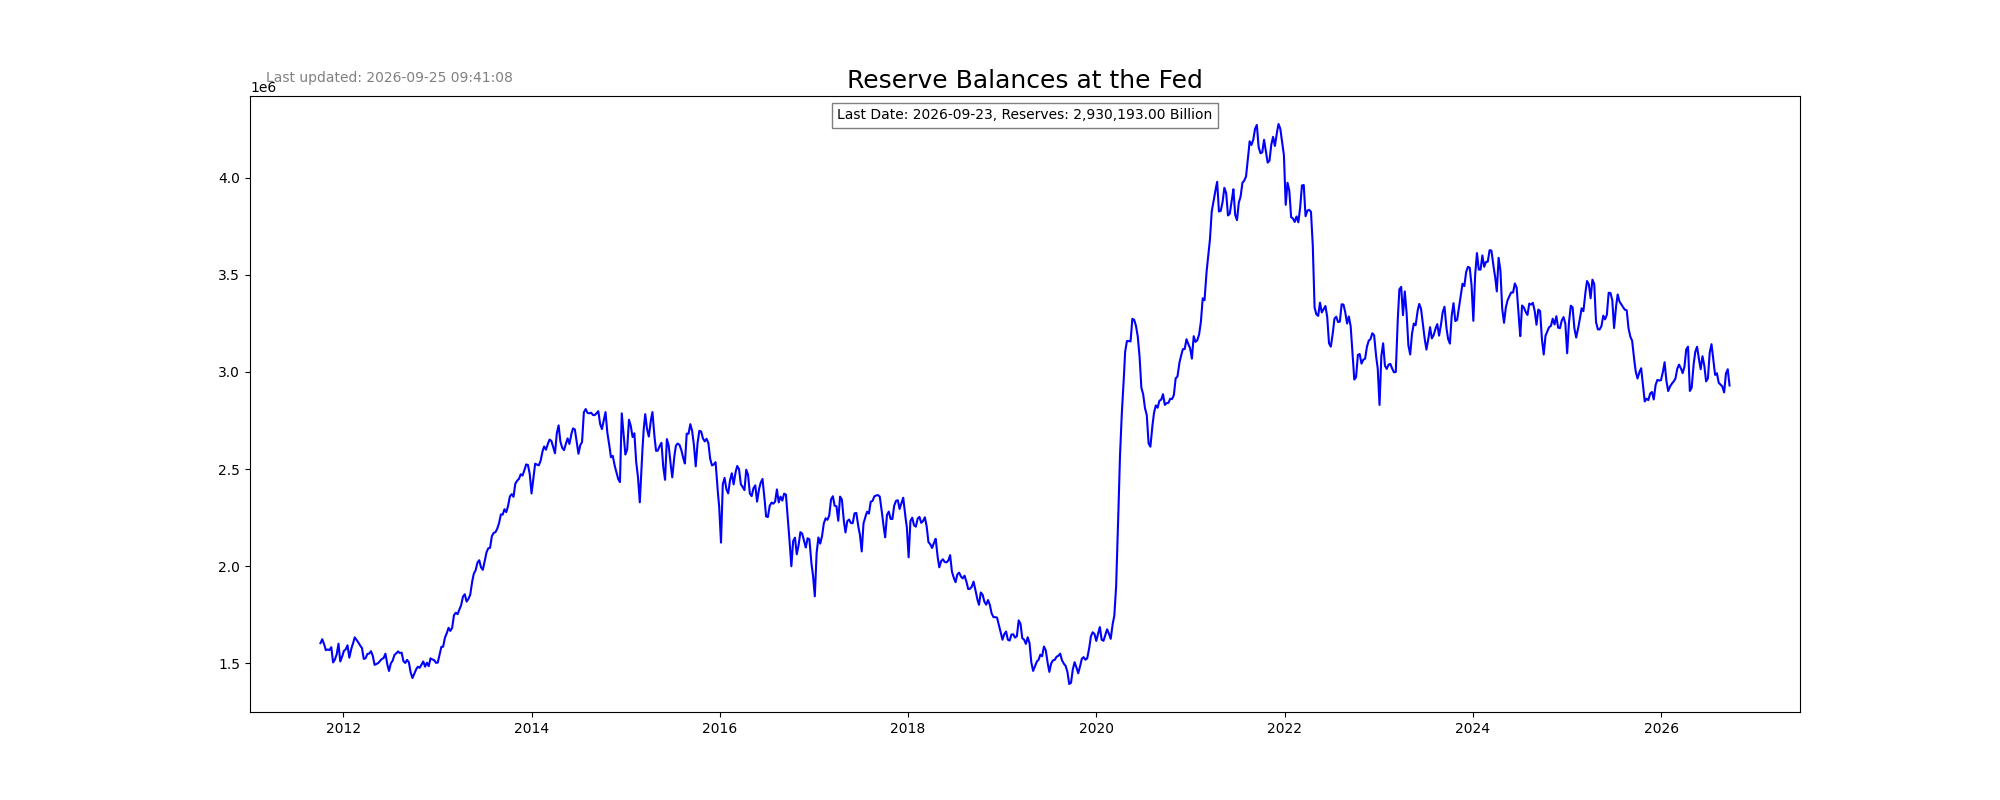

Data behind this chart, as committed beside it:
observation_date, WRESBAL
2011-10-05, 1604285
2011-10-12, 1624516
2011-10-19, 1600008
2011-10-26, 1568317
2011-11-02, 1571930
2011-11-09, 1568521
2011-11-16, 1583716
2011-11-23, 1505201
2011-11-30, 1520197
2011-12-07, 1546608
2011-12-14, 1601495
2011-12-21, 1509961
2011-12-28, 1534135
2012-01-04, 1564841
2012-01-11, 1572456
2012-01-18, 1593378
2012-01-25, 1529646
2012-02-01, 1572710
2012-02-08, 1600651
2012-02-15, 1634172
2012-02-22, 1621626
2012-02-29, 1607919
2012-03-07, 1591922
2012-03-14, 1579394
2012-03-21, 1523382
2012-03-28, 1526338
2012-04-04, 1548610
2012-04-11, 1550552
2012-04-18, 1562988
2012-04-25, 1539135
2012-05-02, 1492460
2012-05-09, 1497049
2012-05-16, 1501657
2012-05-23, 1513160
2012-05-30, 1522910
2012-06-06, 1527474
2012-06-13, 1549830
2012-06-20, 1496509
2012-06-27, 1461231
2012-07-04, 1500156
2012-07-11, 1514001
2012-07-18, 1543311
2012-07-25, 1551501
2012-08-01, 1561819
2012-08-08, 1553199
2012-08-15, 1555394
2012-08-22, 1511753
2012-08-29, 1502317
2012-09-05, 1518165
2012-09-12, 1505899
2012-09-19, 1453315
2012-09-26, 1424890
2012-10-03, 1446881
2012-10-10, 1469565
2012-10-17, 1483095
2012-10-24, 1477350
2012-10-31, 1494414
2012-11-07, 1509945
2012-11-14, 1483331
2012-11-21, 1503622
... 722 more rows
